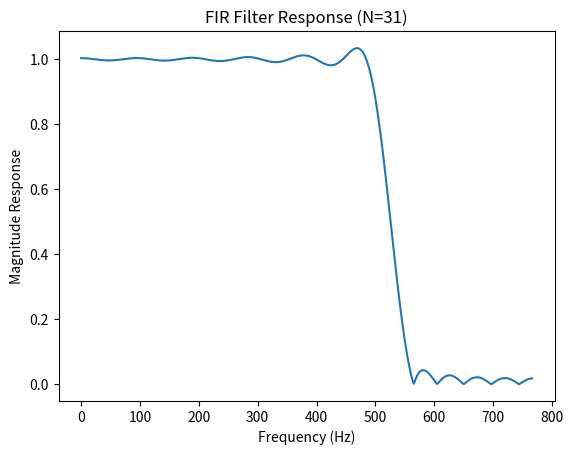
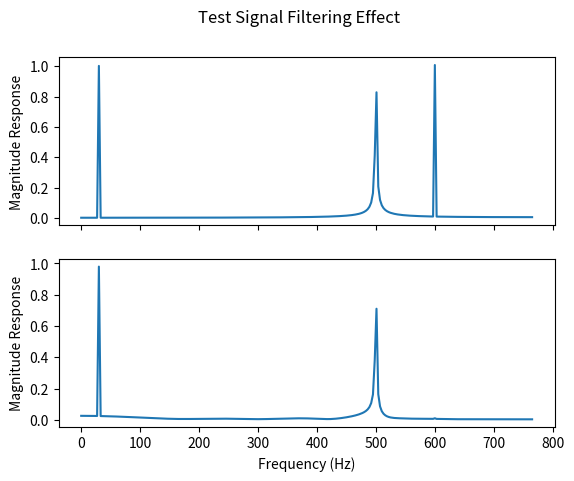
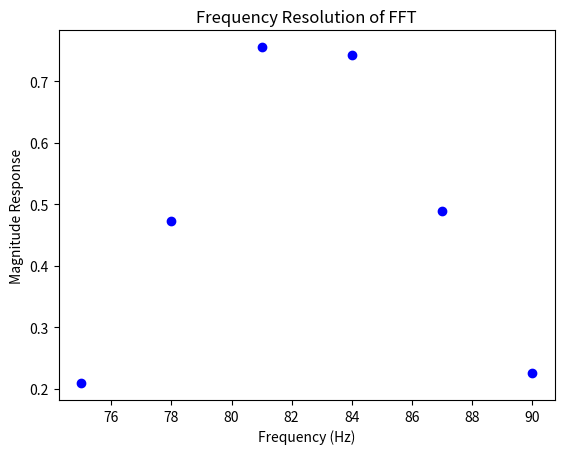

The matplotlib source for these figures, in order:
# needed libraries
import numpy as np
import matplotlib.pyplot as plt
from scipy import signal
from math import log10

### START UTIL FUNCTIONS ###
# util printing function
def printVal(text, val):
    print(text + ': {val}'.format(val=round(val, 2)))

# determine which bin frequency is closest to given note
def closestBin(note):
    lowestDiff = 10e4
    closestIndex = 0
    for i in range(0, len(binFreqs[0:int(N/2)])):
        if(abs(note - binFreqs[i]) < lowestDiff):
            lowestDiff = abs(note - binFreqs[i])
            closestIndex = i
    return closestIndex

# create cosines using time vector t and given frequencies
def createTones(t, frequencies):
    result = np.zeros(np.size(t))
    for frequency in frequencies:
        result = result + np.cos(frequency * 2 * np.pi * t)
    return result
    
# return N length one-sided FFT of passed in samples
def getOneSidedFFT(samples, N):
    y_freq = np.abs(np.fft.fft(samples, N))
    y_freq = y_freq[:round(N/2)] / N * 2
    x_freq = np.fft.fftfreq(N, d=1/Fs)[:round(N/2)]
    return [x_freq, y_freq]
### END UTIL FUNCTIONS ###

# controllable sampling parameters
human_resolution = 3.6                  # humans can notice 3.6 Hz differences
N = 512                                 # N = M (no zero padding for interpolation)
notes = [82, 110, 147, 196, 247, 330]   # standard tuning frequencies

# calculated FFT characteristics
Fs = human_resolution / 1.2 * N
NyQuist = max(notes) * 2
binFreqs = np.fft.fftfreq(N, d=1 / Fs)
samplingPeriod = 1 / Fs
sampling_time = samplingPeriod * N
binSize = Fs / N
worstError = binSize / 2

# display FFT chracteristics
printVal('NyQuist (Hz)', NyQuist)
printVal('Fs (Hz)', Fs)
printVal('Sampling period (sec)', samplingPeriod)
printVal('Samples (N)', N)
printVal('Total sample time (sec)', sampling_time)
printVal('Bin size (Hz)', binSize)
printVal('Worst Error (+-Hz)', worstError)
printVal('Rect -3dB Res (Hz)', human_resolution)
print()

# print bins that note frequencies should fall in 
criticalIndices = []
for note in notes:
    closestIndex = closestBin(note)
    criticalIndices.append(closestIndex)
    print('Closest bins to {} are [{}][{}][{}]'.format(
        note, round(binFreqs[closestIndex - 1], 1), round(binFreqs[closestIndex], 1), round(binFreqs[closestIndex + 1], 1)))
print()


# design least-squared error LP FIR filter [0 - 500 Hz]
taps = 31 
bands = [0, 500, 550, Fs / 2]
desired = [1, 1, 0, 0]
coeffs = signal.firls(taps, bands, desired, fs=Fs)
freq, response = signal.freqz(coeffs)
plt.figure(1)
plt.plot(freq*Fs/2/np.pi, abs(response))
plt.title('FIR Filter Response (N={})'.format(taps))
plt.xlabel('Frequency (Hz)')
plt.ylabel('Magnitude Response')

# create test samples and filter them
t = np.arange(0, sampling_time, samplingPeriod)
samples = createTones(t, [30, 500, 600])
filteredSamples = signal.lfilter(coeffs, 1, samples)

# plot filtering effects
[x_freq, y_freq] = getOneSidedFFT(samples, N)
[x_freq_filtered, y_freq_filtered] = getOneSidedFFT(filteredSamples, N)
fig, ax = plt.subplots(2)
ax[0].plot(x_freq, y_freq)
ax[1].plot(x_freq_filtered, y_freq_filtered)
fig.suptitle('Test Signal Filtering Effect')
for ax in ax.flat:
    ax.set(xlabel='Frequency (Hz)', ylabel='Magnitude Response')
    ax.label_outer()

# create test samples that are close together
t = np.arange(0, sampling_time, samplingPeriod)
samples = createTones(t, [80, 85])
[x_freq, y_freq] = getOneSidedFFT(samples, N)

# plot frequency resolution
plt.figure(3)
y_freq = y_freq[25:round(N/2) - 225]
x_freq = x_freq[25:round(N/2) - 225]
plt.plot(x_freq, y_freq, 'bo')
plt.title('Frequency Resolution of FFT')
plt.xlabel('Frequency (Hz)')
plt.ylabel('Magnitude Response')
plt.show()
